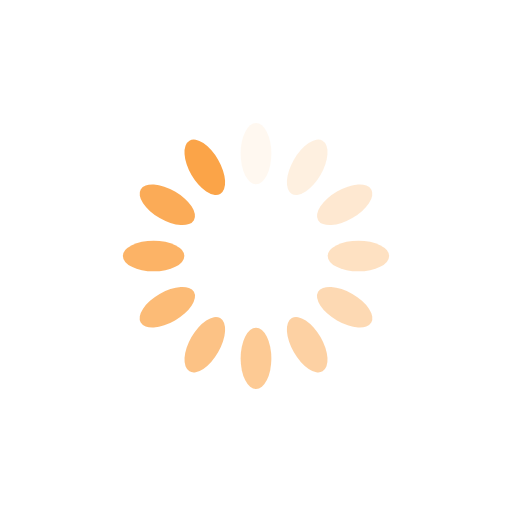
t = 0.00 s
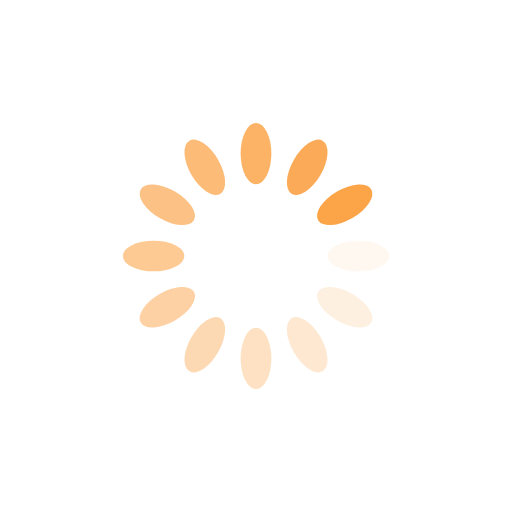
t = 0.25 s
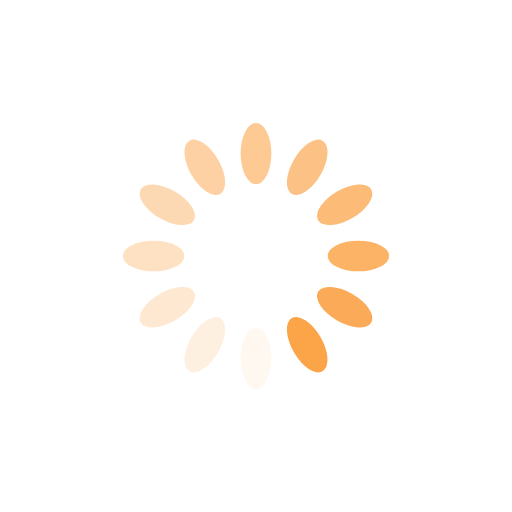
t = 0.50 s
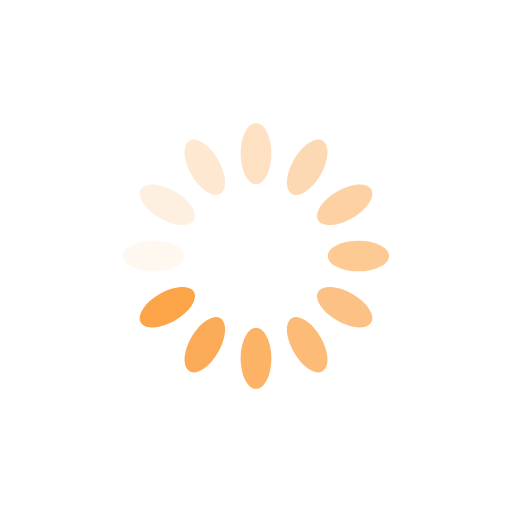
t = 0.75 s

The animated SVG that drew these frames (rendered in a browser with its animation timeline set to each time). Animation: 12 SMIL elements (animate=12); one cycle of 1.00 s, repeats indefinitely.

<?xml version="1.0" encoding="utf-8"?>
<svg xmlns="http://www.w3.org/2000/svg" xmlns:xlink="http://www.w3.org/1999/xlink" style="margin: auto; background: rgb(255, 255, 255); display: block; shape-rendering: auto;" width="200px" height="200px" viewBox="0 0 100 100" preserveAspectRatio="xMidYMid">
<g transform="rotate(0 50 50)">
  <rect x="47" y="24" rx="3" ry="6" width="6" height="12" fill="#fba448">
    <animate attributeName="opacity" values="1;0" keyTimes="0;1" dur="1s" begin="-0.9166666666666666s" repeatCount="indefinite"></animate>
  </rect>
</g><g transform="rotate(30 50 50)">
  <rect x="47" y="24" rx="3" ry="6" width="6" height="12" fill="#fba448">
    <animate attributeName="opacity" values="1;0" keyTimes="0;1" dur="1s" begin="-0.8333333333333334s" repeatCount="indefinite"></animate>
  </rect>
</g><g transform="rotate(60 50 50)">
  <rect x="47" y="24" rx="3" ry="6" width="6" height="12" fill="#fba448">
    <animate attributeName="opacity" values="1;0" keyTimes="0;1" dur="1s" begin="-0.75s" repeatCount="indefinite"></animate>
  </rect>
</g><g transform="rotate(90 50 50)">
  <rect x="47" y="24" rx="3" ry="6" width="6" height="12" fill="#fba448">
    <animate attributeName="opacity" values="1;0" keyTimes="0;1" dur="1s" begin="-0.6666666666666666s" repeatCount="indefinite"></animate>
  </rect>
</g><g transform="rotate(120 50 50)">
  <rect x="47" y="24" rx="3" ry="6" width="6" height="12" fill="#fba448">
    <animate attributeName="opacity" values="1;0" keyTimes="0;1" dur="1s" begin="-0.5833333333333334s" repeatCount="indefinite"></animate>
  </rect>
</g><g transform="rotate(150 50 50)">
  <rect x="47" y="24" rx="3" ry="6" width="6" height="12" fill="#fba448">
    <animate attributeName="opacity" values="1;0" keyTimes="0;1" dur="1s" begin="-0.5s" repeatCount="indefinite"></animate>
  </rect>
</g><g transform="rotate(180 50 50)">
  <rect x="47" y="24" rx="3" ry="6" width="6" height="12" fill="#fba448">
    <animate attributeName="opacity" values="1;0" keyTimes="0;1" dur="1s" begin="-0.4166666666666667s" repeatCount="indefinite"></animate>
  </rect>
</g><g transform="rotate(210 50 50)">
  <rect x="47" y="24" rx="3" ry="6" width="6" height="12" fill="#fba448">
    <animate attributeName="opacity" values="1;0" keyTimes="0;1" dur="1s" begin="-0.3333333333333333s" repeatCount="indefinite"></animate>
  </rect>
</g><g transform="rotate(240 50 50)">
  <rect x="47" y="24" rx="3" ry="6" width="6" height="12" fill="#fba448">
    <animate attributeName="opacity" values="1;0" keyTimes="0;1" dur="1s" begin="-0.25s" repeatCount="indefinite"></animate>
  </rect>
</g><g transform="rotate(270 50 50)">
  <rect x="47" y="24" rx="3" ry="6" width="6" height="12" fill="#fba448">
    <animate attributeName="opacity" values="1;0" keyTimes="0;1" dur="1s" begin="-0.16666666666666666s" repeatCount="indefinite"></animate>
  </rect>
</g><g transform="rotate(300 50 50)">
  <rect x="47" y="24" rx="3" ry="6" width="6" height="12" fill="#fba448">
    <animate attributeName="opacity" values="1;0" keyTimes="0;1" dur="1s" begin="-0.08333333333333333s" repeatCount="indefinite"></animate>
  </rect>
</g><g transform="rotate(330 50 50)">
  <rect x="47" y="24" rx="3" ry="6" width="6" height="12" fill="#fba448">
    <animate attributeName="opacity" values="1;0" keyTimes="0;1" dur="1s" begin="0s" repeatCount="indefinite"></animate>
  </rect>
</g>
<!-- [ldio] generated by https://loading.io/ --></svg>